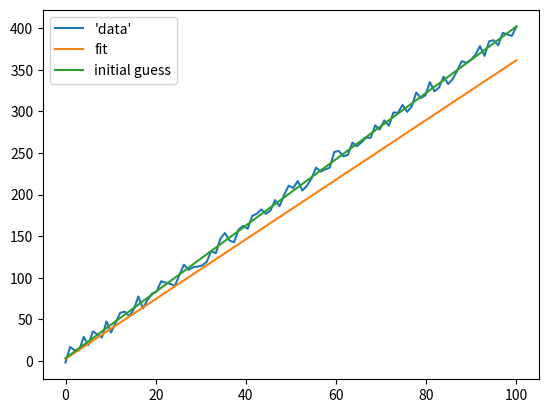

Write Python code to recreate this figure.
import numpy as np
from matplotlib import pyplot as plt

def nelMeadInit(a,b):
    # xj = x0 + hj*ej
    # ej unit vector of j-th coord axis, hj step size
    # x0 non-zero: hj = 0.05, x0 == 0: hj = 0.00025
    ab = [[a,b]]
    if a == 0: ab.append([a * 0.00025, b])
    else: ab.append([a * 0.05, b])
    if b == 0: ab.append([a, b * 0.00025])
    else: ab.append([a, b * 0.05])
    return np.asarray(ab)

def objective(x,y,a,b):
    fx = a * x + b
    msd = np.sum(np.power(fx - y,2)) / len(x)
    return msd ** 0.5

def nelMead(x,y,ab,tol,i=0,n=800):
    i += 1
    if i % 100 == 0:
        print(i)
    alpha = 5
    gamma = 8
    rho = 0.5
    sigma = 0.5
    err = []
    #print(ab[0])
    #print('wut')
    err.append(objective(x,y,ab[0,0],ab[0,1]))
    err.append(objective(x,y,ab[1,0],ab[1,1]))
    err.append(objective(x,y,ab[2,0],ab[2,1]))
    #for entry in ab:
    #    print(entry)
    #    err.append(objective(x,y,entry[0],entry[1]))
    # success termination
    # failure termination
    if i >= n:
        print(err)
        return 1, ab[np.argmin(err)]
    if min(err) < tol:
        return 0, ab[np.argmin(err)]
    excl = np.argmax(err)
    abCu = np.asarray([l for i, l in enumerate(ab) if i!=excl])
    errC = [l for i, l in enumerate(err) if i!=excl]
    # for 2D, centroid:
    coid = (abCu[0] + abCu[1]) / 2

    # reflection:
    abRf = coid + alpha * (coid - ab[excl])
    erR = objective(x,y,abRf[0],abRf[1])
    #print(abCu[:])
    #jprint(abRf)
    #print(np.append(abCu,[abRf],axis=0))
    # does this work?
    if  erR > max(errC):
        print("reflected")
        return nelMead(x,y,np.append(abCu,[abRf],axis=0),tol=tol,i=i,n=n)

    elif erR < min(errC):
        # expansion
        abEx = coid + gamma * (abRf - coid)
        if objective(x,y,abEx[0],abEx[1]) < erR:
            print("expanded")
            return nelMead(x,y,np.append(abCu,[abEx],axis=0),tol=tol,i=i,n=n)
        else:
            print("reflected")
            return nelMead(x,y,np.append(abCu,[abRf],axis=0),tol=tol,i=i,n=n)

    elif erR >= max(errC):
        # contraction
        abCo = coid + rho * (ab[excl] - coid)
        if objective(x,y,abCo[0],abCo[1]) < max(err):
            print("contracted")
            return nelMead(x,y,np.append(abCu,[abCo],axis=0),tol=tol,i=i,n=n)

    else:
        print("shrinked")
        best = abCu[np.argmin(err)]
        second = abCu[np.argmax(abCu)]
        abShlst = [best,\
                   best + sigma * (second - best),\
                   best + sigma * (ab[excl] - best)]
        abSh = np.asarray(abShlst)
#        abSh = np.append(best, \
#                         best + sigma * (second - best),\
#                         best + sigma * (ab[excl] - best),\
#                         axis = 0)
        return nelMead(x,y,abSh,tol=tol,i=i,n=n)

def linReg(x,y,tol,n=800):
    # ax + b
    # first estimate
    # a1 = corr(x,y) * stdev(y) / stdev(x)
    num = np.sum((x - x.mean()) * (y - y.mean()))
    den = np.sum((x - x.mean()) ** 2)
    aEst = num / den
    bEst = y.mean() - aEst * x.mean()
    ab = nelMeadInit(0.9 * aEst, 0.8 * bEst)
    success, vector = nelMead(x,y,ab,tol=tol)
    return success, vector

xx = np.linspace(0,100,100)
delta = np.random.uniform(-10,10,xx.size)
yy = 4 * xx + 3 + delta

success, vector = linReg(xx,yy,tol=5)
print(success,vector)
yyy =  vector[0] * xx + vector[1]
num = np.sum((xx - xx.mean()) * (yy - yy.mean()))
den = np.sum((xx - xx.mean()) ** 2)
aEst = num / den
bEst = yy.mean() - aEst * xx.mean()
yyyy = aEst * xx + bEst
ab = nelMeadInit(aEst,bEst)
print(aEst,bEst)
print('obj',objective(xx,yy,aEst,bEst))
plt.plot(xx,yy,label="\'data\'")
plt.plot(xx,yyy,label="fit")
plt.plot(xx,yyyy,label="initial guess")
plt.legend()
plt.savefig("test.png")
